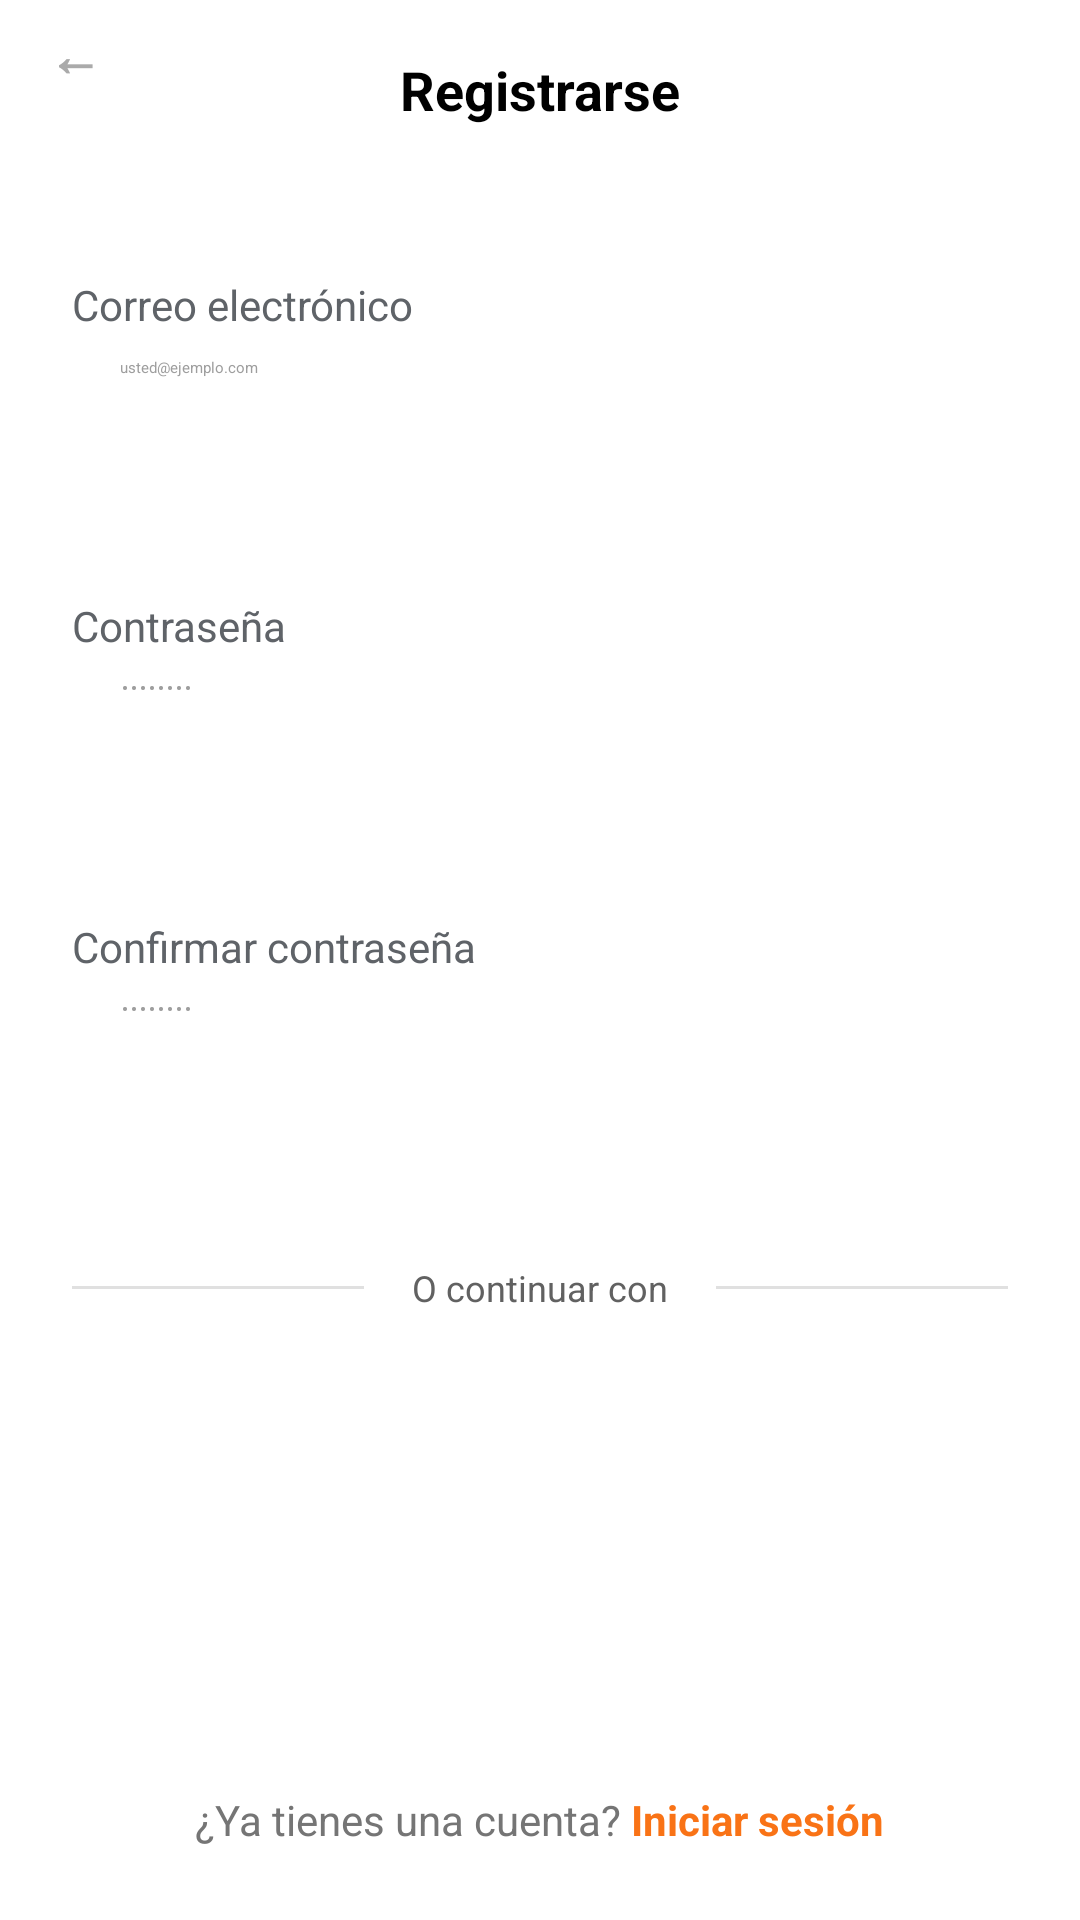

Here is an Android app screen rendered from its layout file. Give the layout XML and the strings, colors and styles it references.
<!-- AndroidManifest.xml: application theme Theme.VentaExpressRopa -->
<!-- res/layout/activity_register.xml -->
<?xml version="1.0" encoding="utf-8"?>
<LinearLayout
    xmlns:android="http://schemas.android.com/apk/res/android"
    android:layout_width="match_parent"
    android:layout_height="match_parent"
    android:orientation="vertical"
    android:background="@android:color/white">

    
    <LinearLayout
        android:layout_width="match_parent"
        android:layout_height="60dp"
        android:orientation="horizontal"
        android:gravity="center_vertical"
        android:paddingStart="16dp"
        android:paddingEnd="16dp"
        android:background="@android:color/white">

        <Button
            android:id="@+id/btnBack"
            android:layout_width="48dp"
            android:layout_height="48dp"
            android:background="?attr/selectableItemBackgroundBorderless"
            android:text="←"
            android:textSize="18sp"
            android:textStyle="bold"
            android:textColor="@android:color/darker_gray" />

        <TextView
            android:layout_width="0dp"
            android:layout_height="wrap_content"
            android:layout_weight="1"
            android:gravity="center"
            android:text="Registrarse"
            android:textColor="@android:color/black"
            android:textSize="18sp"
            android:textStyle="bold" />

        
        <View
            android:layout_width="48dp"
            android:layout_height="48dp" />
    </LinearLayout>

    
    <ScrollView
        android:layout_width="match_parent"
        android:layout_height="0dp"
        android:layout_weight="1">

        <LinearLayout
            android:layout_width="match_parent"
            android:layout_height="wrap_content"
            android:orientation="vertical"
            android:padding="24dp">

            
            <TextView
                android:layout_width="wrap_content"
                android:layout_height="wrap_content"
                android:layout_marginTop="8dp"
                android:text="Correo electrónico"
                android:textColor="#5f6368"
                android:textSize="14sp" />

            <EditText
                android:id="@+id/etEmail"
                android:layout_width="match_parent"
                android:layout_height="56dp"
                android:layout_marginTop="8dp"
                android:background="@drawable/shape_input_background"
                android:hint="usted@ejemplo.com"
                android:paddingStart="16dp"
                android:paddingEnd="16dp"
                android:textColor="@android:color/black"
                android:textColorHint="#9e9e9e"
                android:inputType="textEmailAddress" />

            
            <TextView
                android:layout_width="wrap_content"
                android:layout_height="wrap_content"
                android:layout_marginTop="24dp"
                android:text="Contraseña"
                android:textColor="#5f6368"
                android:textSize="14sp" />

            <EditText
                android:id="@+id/etPassword"
                android:layout_width="match_parent"
                android:layout_height="56dp"
                android:layout_marginTop="8dp"
                android:background="@drawable/shape_input_background"
                android:hint="••••••••"
                android:paddingStart="16dp"
                android:paddingEnd="16dp"
                android:textColor="@android:color/black"
                android:textColorHint="#9e9e9e"
                android:inputType="textPassword" />

            
            <TextView
                android:layout_width="wrap_content"
                android:layout_height="wrap_content"
                android:layout_marginTop="24dp"
                android:text="Confirmar contraseña"
                android:textColor="#5f6368"
                android:textSize="14sp" />

            <EditText
                android:id="@+id/etConfirmPassword"
                android:layout_width="match_parent"
                android:layout_height="56dp"
                android:layout_marginTop="8dp"
                android:background="@drawable/shape_input_background"
                android:hint="••••••••"
                android:paddingStart="16dp"
                android:paddingEnd="16dp"
                android:textColor="@android:color/black"
                android:textColorHint="#9e9e9e"
                android:inputType="textPassword" />

            
            <LinearLayout
                android:layout_width="match_parent"
                android:layout_height="wrap_content"
                android:layout_marginTop="32dp"
                android:gravity="center"
                android:orientation="horizontal">

                <View
                    android:layout_width="0dp"
                    android:layout_height="1dp"
                    android:layout_weight="1"
                    android:background="#e0e0e0" />

                <TextView
                    android:layout_width="wrap_content"
                    android:layout_height="wrap_content"
                    android:layout_marginStart="16dp"
                    android:layout_marginEnd="16dp"
                    android:text="O continuar con"
                    android:textColor="#616161"
                    android:textSize="12sp" />

                <View
                    android:layout_width="0dp"
                    android:layout_height="1dp"
                    android:layout_weight="1"
                    android:background="#e0e0e0" />
            </LinearLayout>

            
            <LinearLayout
                android:layout_width="match_parent"
                android:layout_height="wrap_content"
                android:layout_marginTop="24dp"
                android:orientation="horizontal"
                android:gravity="center">

                
                <Button
                    android:id="@+id/btn_github"
                    android:layout_width="0dp"
                    android:layout_height="56dp"
                    android:layout_weight="1"
                    android:layout_marginEnd="8dp"
                    android:backgroundTint="@color/black"
                    android:drawablePadding="12dp"
                    android:paddingStart="16dp"
                    android:text="GitHub"
                    android:textAllCaps="false"
                    android:textColor="@color/white"
                    android:textSize="16sp"
                    android:textStyle="bold" />

                
                <Button
                    android:id="@+id/btn_facebook"
                    android:layout_width="0dp"
                    android:layout_height="56dp"
                    android:layout_weight="1"
                    android:layout_marginStart="8dp"
                    android:backgroundTint="@color/blue_600"
                    android:drawablePadding="12dp"
                    android:paddingStart="16dp"
                    android:text="Facebook"
                    android:textAllCaps="false"
                    android:textColor="@color/white"
                    android:textSize="16sp"
                    android:textStyle="bold" />
            </LinearLayout>

        </LinearLayout>
    </ScrollView>

    
    <LinearLayout
        android:layout_width="match_parent"
        android:layout_height="wrap_content"
        android:orientation="vertical"
        android:padding="24dp"
        android:background="@android:color/white">

        <Button
            android:id="@+id/btnRegister"
            android:layout_width="match_parent"
            android:layout_height="56dp"
            android:backgroundTint="#F97316"
            android:text="Registrarse"
            android:textAllCaps="false"
            android:textColor="@android:color/white"
            android:textSize="16sp"
            android:textStyle="bold" />

        <LinearLayout
            android:layout_width="match_parent"
            android:layout_height="wrap_content"
            android:layout_marginTop="16dp"
            android:gravity="center"
            android:orientation="horizontal">


            <TextView
                android:layout_width="wrap_content"
                android:layout_height="wrap_content"
                android:text="¿Ya tienes una cuenta? "
                android:textColor="#757575"
                android:textSize="14sp" />

            <Button
                android:id="@+id/btnLogin"
                android:layout_width="wrap_content"
                android:layout_height="wrap_content"
                android:text="Iniciar sesión"
                android:textColor="#F97316"
                android:backgroundTint="@color/white"
                android:textSize="14sp"
                android:textStyle="bold" />
        </LinearLayout>
    </LinearLayout>

</LinearLayout>
<!-- resources referenced by this layout -->
<resources>
  <color name="black">#FF000000</color>
  <color name="blue_600">#1976D2</color>
  <color name="white">#FFFFFFFF</color>
</resources>
